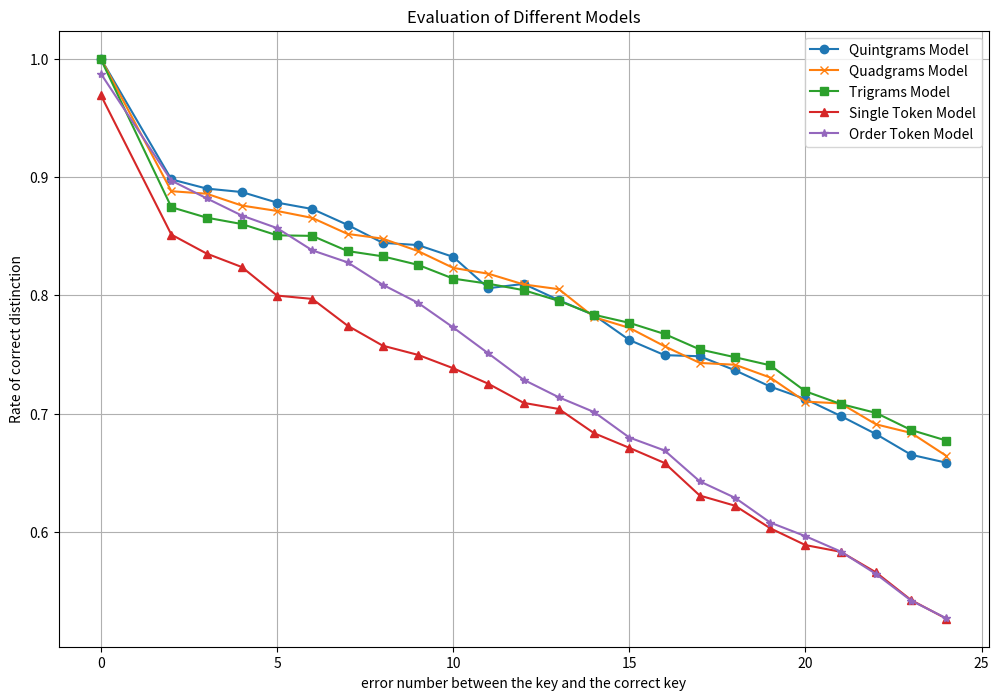

The matplotlib source for this figure:
import matplotlib.pyplot as plt

order_token_model_rates = {
    0: 0.9872941176470589, 2: 0.8969411764705882, 3: 0.882, 4: 0.8674117647058823, 5: 0.8568235294117647,
    6: 0.838, 7: 0.8278823529411765, 8: 0.8089411764705883, 9: 0.7936470588235294, 10: 0.7728235294117647,
    11: 0.7508235294117647, 12: 0.7285882352941176, 13: 0.713764705882353, 14: 0.7012941176470588,
    15: 0.6797647058823529, 16: 0.6688235294117647, 17: 0.6427058823529411, 18: 0.6288235294117647,
    19: 0.6078823529411764, 20: 0.5963529411764706, 21: 0.5834117647058824, 22: 0.5644705882352942,
    23: 0.5418823529411765, 24: 0.5269411764705882
}

random_quadgrams_model_rates = {
    0: 1.0, 2: 0.888, 3: 0.8858823529411765, 4: 0.8758823529411764, 5: 0.8712941176470588,
    6: 0.8654117647058823, 7: 0.8518823529411764, 8: 0.8478823529411764, 9: 0.8374117647058823,
    10: 0.8231764705882353, 11: 0.8182352941176471, 12: 0.8091764705882353, 13: 0.8051764705882353,
    14: 0.7815294117647059, 15: 0.7724705882352941, 16: 0.7569411764705882, 17: 0.7428235294117647,
    18: 0.7412941176470588, 19: 0.7304705882352941, 20: 0.7101176470588235, 21: 0.7085882352941176,
    22: 0.6909411764705883, 23: 0.6836470588235294, 24: 0.664235294117647
}

single_token_model_rates = {
    0: 0.9690588235294118, 2: 0.8512941176470589, 3: 0.8352941176470589, 4: 0.8238823529411765, 
    5: 0.7997647058823529, 6: 0.7969411764705883, 7: 0.7743529411764706, 8: 0.7574117647058823, 
    9: 0.7496470588235294, 10: 0.7383529411764705, 11: 0.7251764705882353, 12: 0.7090588235294117, 
    13: 0.7038823529411765, 14: 0.6834117647058824, 15: 0.6710588235294118, 16: 0.658235294117647, 
    17: 0.6307058823529412, 18: 0.6221176470588236, 19: 0.6030588235294118, 20: 0.5888235294117647, 
    21: 0.5831764705882353, 22: 0.565764705882353, 23: 0.5423529411764706, 24: 0.5265882352941177
}

random_quintgrams_model_rates = {
    0: 1.0, 2: 0.898, 3: 0.890235294117647, 4: 0.8872941176470588, 
    5: 0.8783529411764706, 6: 0.8729411764705882, 7: 0.8595294117647059, 8: 0.8443529411764706, 
    9: 0.8424705882352941, 10: 0.8324705882352941, 11: 0.806, 12: 0.8096470588235294, 
    13: 0.7958823529411765, 14: 0.7831764705882353, 15: 0.762235294117647, 16: 0.7494117647058823, 
    17: 0.7484705882352941, 18: 0.7365882352941177, 19: 0.7228235294117648, 20: 0.7122352941176471, 
    21: 0.698, 22: 0.6827058823529412, 23: 0.6651764705882353, 24: 0.6584705882352941
}

random_trigrams_model_rates = {
    0: 0.9994117647058823, 2: 0.8744705882352941, 3: 0.8656470588235294, 4: 0.8602352941176471,
    5: 0.8507058823529412, 6: 0.8502352941176471, 7: 0.8374117647058823, 8: 0.8329411764705882,
    9: 0.825764705882353, 10: 0.8141176470588235, 11: 0.8097647058823529, 12: 0.8043529411764706,
    13: 0.7952941176470588, 14: 0.7835294117647059, 15: 0.7767058823529411, 16: 0.7672941176470588,
    17: 0.754235294117647, 18: 0.7476470588235294, 19: 0.7408235294117647, 20: 0.7188235294117648,
    21: 0.7081176470588235, 22: 0.7005882352941176, 23: 0.6861176470588235, 24: 0.6771764705882353
}


# 创建图像和轴
fig, ax = plt.subplots(figsize=(12, 8))

# 绘制折线图
ax.plot(list(random_quintgrams_model_rates.keys()), list(random_quintgrams_model_rates.values()), marker='o', label='Quintgrams Model')
ax.plot(list(random_quadgrams_model_rates.keys()), list(random_quadgrams_model_rates.values()), marker='x', label='Quadgrams Model')
ax.plot(list(random_trigrams_model_rates.keys()), list(random_trigrams_model_rates.values()), marker='s', label='Trigrams Model')
ax.plot(list(single_token_model_rates.keys()), list(single_token_model_rates.values()), marker='^', label='Single Token Model')
ax.plot(list(order_token_model_rates.keys()), list(order_token_model_rates.values()), marker='*', label='Order Token Model')

# 标题和标签
ax.set_title('Evaluation of Different Models')
ax.set_xlabel('error number between the key and the correct key')
ax.set_ylabel('Rate of correct distinction')
ax.legend()

# 显示图表
plt.grid(True)
plt.show()
